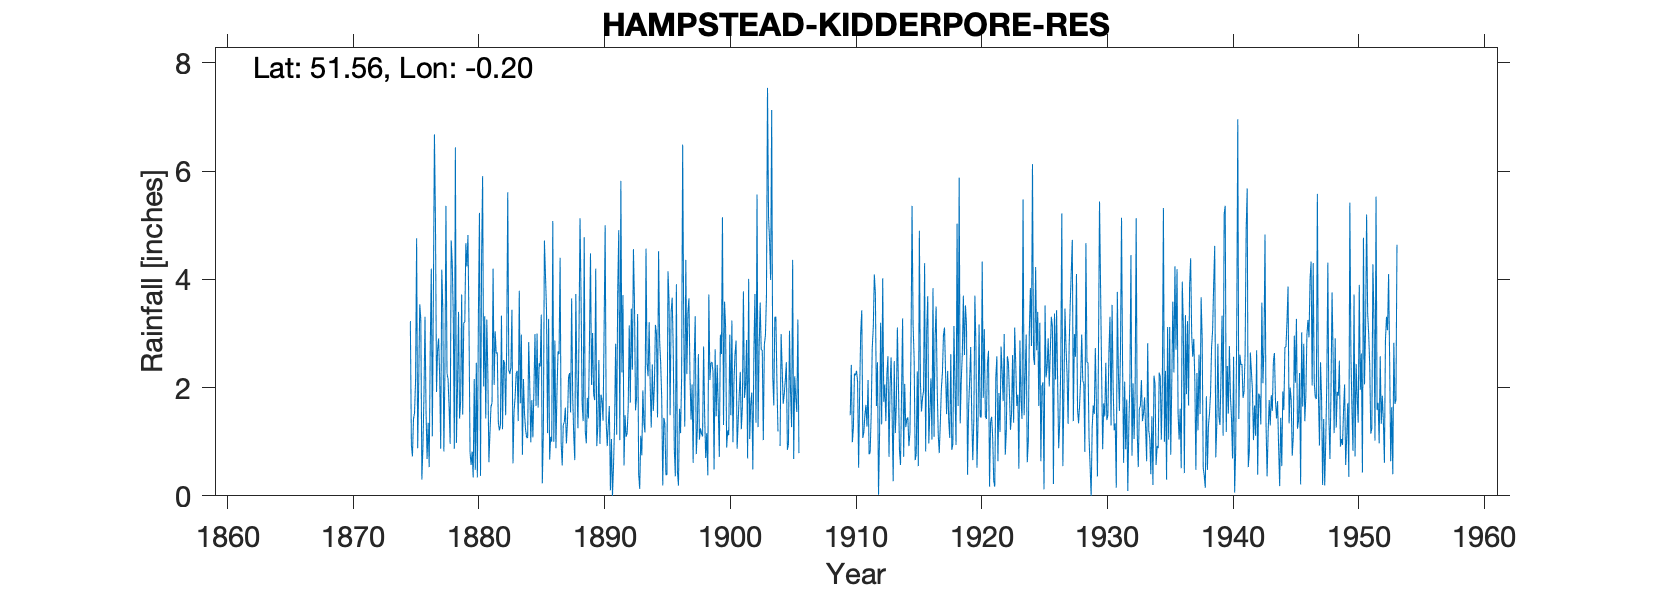

The file beside this chart, header and first rows:
HAMPSTEAD KIDDERPORE RESERVOIR, , , , , , , , , , , , , , , , , , , , , , , 
Grid ref, TQ252859, Long, -0.1954, Lat, 51.56, Elevation, 328, ft, , , , , , , , , , , , , , , 
Station no, 41, , , , , , , , , , , , , , , , , , , , , , 
, 1870, 1871, 1872, 1873, 1874, 1875, 1876, 1877, 1878, 1879, 1880, 1881, 1882, 1883, 1884, 1885, 1886, 1887, 1888, 1889, 1890, 1891, 1892
January, , , , , , 3.23, 0.89, 5.04, 2.16, 1.74, 0.34, 1.43, 1.36, 2.37, 2.16, 1.66, 3.27, 0.97, 1.12, 0.97, 2.51, 1.05, 0.56
February, , , , , , 0.94, 1.86, 1.92, 1.64, 3.72, 2.16, 3.26, 1.21, 3.44, 1.52, 3, 0.67, 0.56, 0.66, 1.81, 0.96, 0, 1.49
March, , , , , , 0.73, 3.31, 2.7, 0.96, 1.5, 0.48, 2.26, 1.3, 0.6, 1.23, 1.63, 1.09, 1.31, 3.73, 1.43, 1.87, 0.56, 1.09
April, , , , , , 1.42, 1.55, 2.91, 4.72, 3.2, 2.46, 0.62, 3.33, 1.56, 1.08, 2.45, 1, 1.36, 2.21, 2.82, 1.76, 1.34, 1.16
May, , , , , , 1.53, 0.68, 2.19, 4.31, 3.21, 0.34, 1.16, 1.23, 1.81, 1.07, 2.39, 5.08, 1.63, 1.25, 4.48, 1.39, 2.81, 1.63
June, , , , , , 2.13, 1.35, 0.87, 3.32, 4.67, 3.39, 1.65, 2.51, 2.26, 2.84, 3.35, 1, 0.97, 2.93, 2.05, 3.06, 1.13, 3.15
July, , , , , , 4.76, 0.53, 4.18, 0.87, 4.24, 5.23, 1.72, 2.44, 2.31, 2.06, 0.23, 2.87, 1.35, 5.13, 3.01, 5, 3.81, 1.72
August, , , , , , 0.88, 2.73, 3.46, 6.44, 4.82, 0.37, 4.2, 1.49, 1.38, 0.99, 1.18, 0.88, 2.18, 3.65, 1.87, 1.36, 4.91, 3.46
September, , , , , , 2.1, 4.2, 0.82, 0.98, 3.16, 4.33, 2.05, 2.78, 3.79, 1.77, 4.72, 1.91, 2.27, 1.71, 1.77, 0.92, 1.03, 2.33
October, , , , , , 3.54, 1.1, 2.28, 1.99, 0.8, 5.91, 3.04, 5.61, 1.71, 1.08, 4.09, 2.67, 1.54, 1.38, 4.2, 1.32, 5.82, 4.56
November, , , , , , 3.26, 3.72, 5.36, 3.4, 0.57, 2.02, 2.63, 2.32, 2.98, 1.97, 3.44, 2.62, 3.65, 4.78, 0.92, 1.66, 2.28, 3.56
December, , , , , , 0.3, 6.68, 2.26, 1.43, 0.82, 3.32, 2.65, 2.25, 0.76, 2.99, 1.16, 4.4, 1.86, 1.2, 1.29, 0.1, 3.71, 1.58
Total, , , , , , 24.82, 28.6, 33.99, 32.22, 32.45, 30.35, 26.67, 27.83, 24.97, 20.76, 29.3, 27.46, 19.65, 29.75, 26.62, 21.91, 28.45, 26.29
